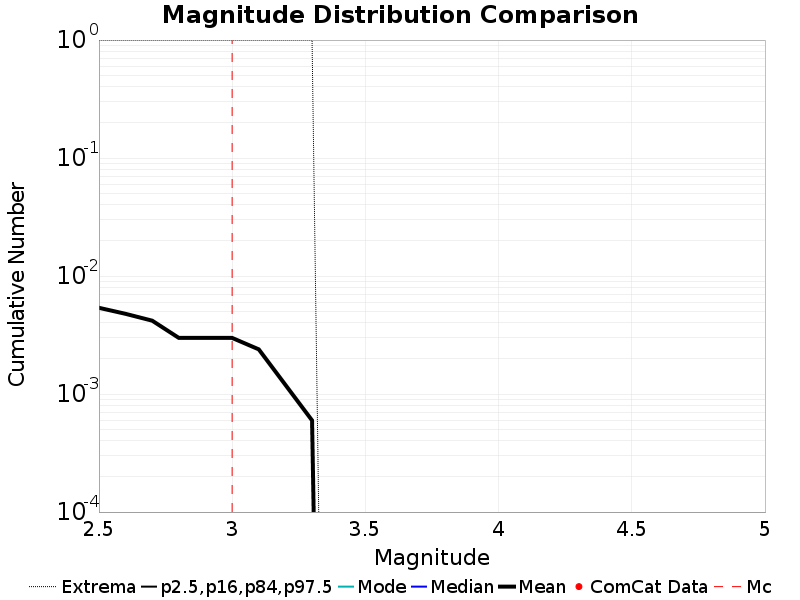

The file beside this chart, header and first rows:
Magnitude, ComCat Data, Simulation Mean, Simulation Median, Simulation Mode, Simulation Minimum, Simulation Maximum, 2.5 %-ile, 16 %-ile, 84 %-ile, 97.5 %-ile
2.5, 0.0, 0.005383, 0.0, 0.0, 0.0, 1.0, 0.0, 0.0, 0.0, 0.0
2.6, 0.0, 0.004785, 0.0, 0.0, 0.0, 1.0, 0.0, 0.0, 0.0, 0.0
2.7, 0.0, 0.004187, 0.0, 0.0, 0.0, 1.0, 0.0, 0.0, 0.0, 0.0
2.8, 0.0, 0.00299, 0.0, 0.0, 0.0, 1.0, 0.0, 0.0, 0.0, 0.0
2.9, 0.0, 0.00299, 0.0, 0.0, 0.0, 1.0, 0.0, 0.0, 0.0, 0.0
3.0, 0.0, 0.00299, 0.0, 0.0, 0.0, 1.0, 0.0, 0.0, 0.0, 0.0
3.1, 0.0, 0.002392, 0.0, 0.0, 0.0, 1.0, 0.0, 0.0, 0.0, 0.0
3.2, 0.0, 0.001196, 0.0, 0.0, 0.0, 1.0, 0.0, 0.0, 0.0, 0.0
3.3, 0.0, 5.980861E-4, 0.0, 0.0, 0.0, 1.0, 0.0, 0.0, 0.0, 0.0
3.4, 0.0, 0.0, 0.0, 0.0, 0.0, 0.0, 0.0, 0.0, 0.0, 0.0
3.5, 0.0, 0.0, 0.0, 0.0, 0.0, 0.0, 0.0, 0.0, 0.0, 0.0
3.6, 0.0, 0.0, 0.0, 0.0, 0.0, 0.0, 0.0, 0.0, 0.0, 0.0
3.7, 0.0, 0.0, 0.0, 0.0, 0.0, 0.0, 0.0, 0.0, 0.0, 0.0
3.8, 0.0, 0.0, 0.0, 0.0, 0.0, 0.0, 0.0, 0.0, 0.0, 0.0
3.9, 0.0, 0.0, 0.0, 0.0, 0.0, 0.0, 0.0, 0.0, 0.0, 0.0
4.0, 0.0, 0.0, 0.0, 0.0, 0.0, 0.0, 0.0, 0.0, 0.0, 0.0
4.1, 0.0, 0.0, 0.0, 0.0, 0.0, 0.0, 0.0, 0.0, 0.0, 0.0
4.2, 0.0, 0.0, 0.0, 0.0, 0.0, 0.0, 0.0, 0.0, 0.0, 0.0
4.3, 0.0, 0.0, 0.0, 0.0, 0.0, 0.0, 0.0, 0.0, 0.0, 0.0
4.4, 0.0, 0.0, 0.0, 0.0, 0.0, 0.0, 0.0, 0.0, 0.0, 0.0
4.5, 0.0, 0.0, 0.0, 0.0, 0.0, 0.0, 0.0, 0.0, 0.0, 0.0
4.6, 0.0, 0.0, 0.0, 0.0, 0.0, 0.0, 0.0, 0.0, 0.0, 0.0
4.7, 0.0, 0.0, 0.0, 0.0, 0.0, 0.0, 0.0, 0.0, 0.0, 0.0
4.8, 0.0, 0.0, 0.0, 0.0, 0.0, 0.0, 0.0, 0.0, 0.0, 0.0
4.9, 0.0, 0.0, 0.0, 0.0, 0.0, 0.0, 0.0, 0.0, 0.0, 0.0
5.0, 0.0, 0.0, 0.0, 0.0, 0.0, 0.0, 0.0, 0.0, 0.0, 0.0
5.1, 0.0, 0.0, 0.0, 0.0, 0.0, 0.0, 0.0, 0.0, 0.0, 0.0
5.2, 0.0, 0.0, 0.0, 0.0, 0.0, 0.0, 0.0, 0.0, 0.0, 0.0
5.3, 0.0, 0.0, 0.0, 0.0, 0.0, 0.0, 0.0, 0.0, 0.0, 0.0
5.4, 0.0, 0.0, 0.0, 0.0, 0.0, 0.0, 0.0, 0.0, 0.0, 0.0
5.5, 0.0, 0.0, 0.0, 0.0, 0.0, 0.0, 0.0, 0.0, 0.0, 0.0
5.6, 0.0, 0.0, 0.0, 0.0, 0.0, 0.0, 0.0, 0.0, 0.0, 0.0
5.7, 0.0, 0.0, 0.0, 0.0, 0.0, 0.0, 0.0, 0.0, 0.0, 0.0
5.8, 0.0, 0.0, 0.0, 0.0, 0.0, 0.0, 0.0, 0.0, 0.0, 0.0
5.9, 0.0, 0.0, 0.0, 0.0, 0.0, 0.0, 0.0, 0.0, 0.0, 0.0
6.0, 0.0, 0.0, 0.0, 0.0, 0.0, 0.0, 0.0, 0.0, 0.0, 0.0
6.1, 0.0, 0.0, 0.0, 0.0, 0.0, 0.0, 0.0, 0.0, 0.0, 0.0
6.2, 0.0, 0.0, 0.0, 0.0, 0.0, 0.0, 0.0, 0.0, 0.0, 0.0
6.3, 0.0, 0.0, 0.0, 0.0, 0.0, 0.0, 0.0, 0.0, 0.0, 0.0
6.4, 0.0, 0.0, 0.0, 0.0, 0.0, 0.0, 0.0, 0.0, 0.0, 0.0
6.5, 0.0, 0.0, 0.0, 0.0, 0.0, 0.0, 0.0, 0.0, 0.0, 0.0
6.6, 0.0, 0.0, 0.0, 0.0, 0.0, 0.0, 0.0, 0.0, 0.0, 0.0
6.7, 0.0, 0.0, 0.0, 0.0, 0.0, 0.0, 0.0, 0.0, 0.0, 0.0
6.8, 0.0, 0.0, 0.0, 0.0, 0.0, 0.0, 0.0, 0.0, 0.0, 0.0
6.9, 0.0, 0.0, 0.0, 0.0, 0.0, 0.0, 0.0, 0.0, 0.0, 0.0
7.0, 0.0, 0.0, 0.0, 0.0, 0.0, 0.0, 0.0, 0.0, 0.0, 0.0
7.1, 0.0, 0.0, 0.0, 0.0, 0.0, 0.0, 0.0, 0.0, 0.0, 0.0
7.2, 0.0, 0.0, 0.0, 0.0, 0.0, 0.0, 0.0, 0.0, 0.0, 0.0
7.3, 0.0, 0.0, 0.0, 0.0, 0.0, 0.0, 0.0, 0.0, 0.0, 0.0
7.4, 0.0, 0.0, 0.0, 0.0, 0.0, 0.0, 0.0, 0.0, 0.0, 0.0
7.5, 0.0, 0.0, 0.0, 0.0, 0.0, 0.0, 0.0, 0.0, 0.0, 0.0
7.6, 0.0, 0.0, 0.0, 0.0, 0.0, 0.0, 0.0, 0.0, 0.0, 0.0
7.7, 0.0, 0.0, 0.0, 0.0, 0.0, 0.0, 0.0, 0.0, 0.0, 0.0
7.8, 0.0, 0.0, 0.0, 0.0, 0.0, 0.0, 0.0, 0.0, 0.0, 0.0
7.9, 0.0, 0.0, 0.0, 0.0, 0.0, 0.0, 0.0, 0.0, 0.0, 0.0
8.0, 0.0, 0.0, 0.0, 0.0, 0.0, 0.0, 0.0, 0.0, 0.0, 0.0
8.1, 0.0, 0.0, 0.0, 0.0, 0.0, 0.0, 0.0, 0.0, 0.0, 0.0
8.2, 0.0, 0.0, 0.0, 0.0, 0.0, 0.0, 0.0, 0.0, 0.0, 0.0
8.3, 0.0, 0.0, 0.0, 0.0, 0.0, 0.0, 0.0, 0.0, 0.0, 0.0
8.4, 0.0, 0.0, 0.0, 0.0, 0.0, 0.0, 0.0, 0.0, 0.0, 0.0
... 6 more rows
